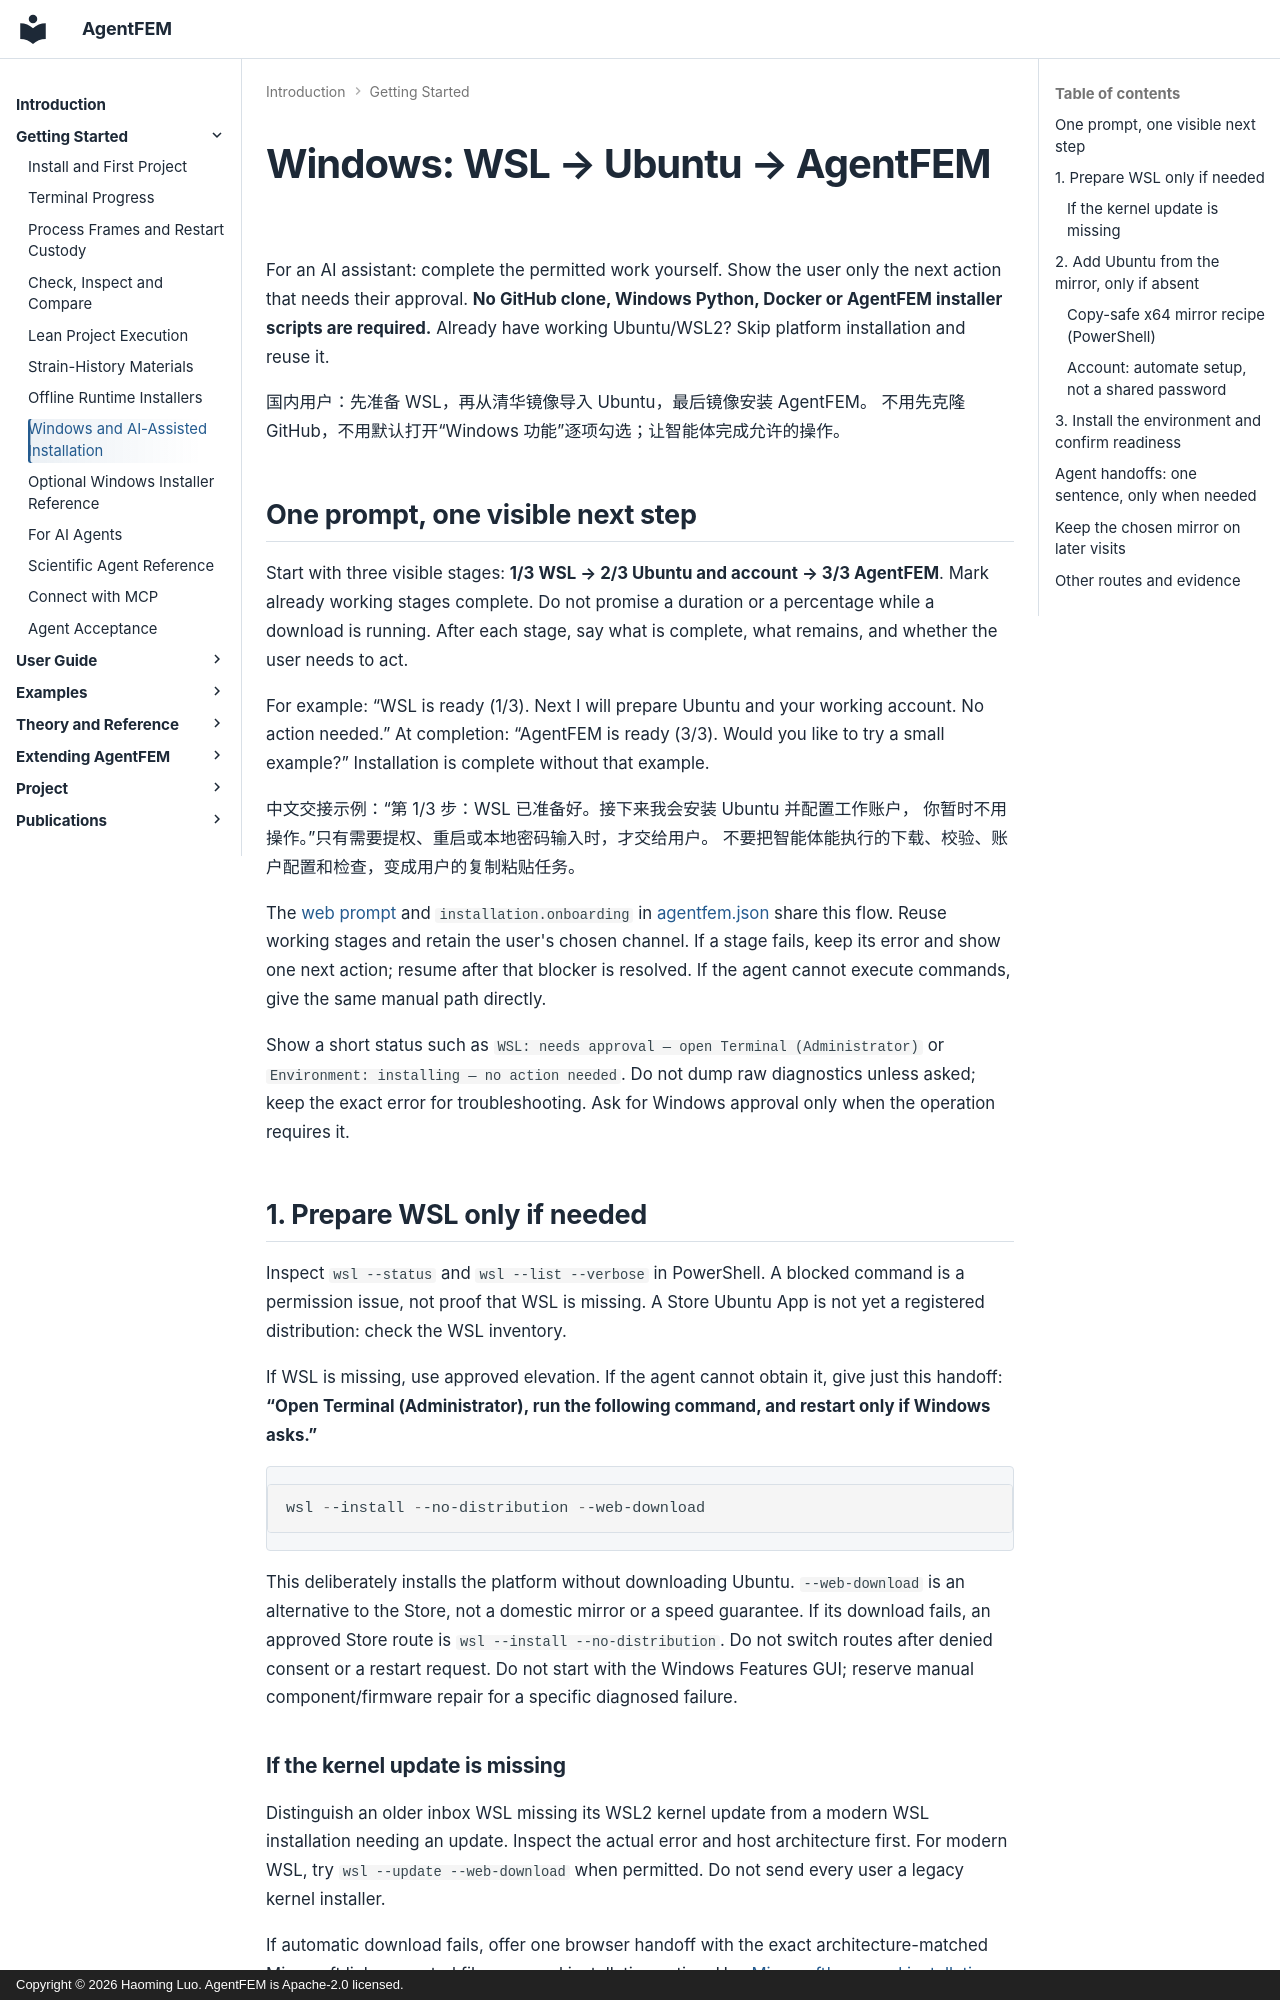

repository: haoming-luo/agentfem · page: windows_agent_installation/index.html · generator: mkdocs · copyright: Copyright © 2026 Haoming Luo. AgentFEM is Apache-2.0 licensed.

---
title: "Install AgentFEM on Windows with an AI assistant"
description: "Install through WSL2, reuse existing environments, and finish with a clear readiness check. Try a first example when you choose."
---

# Windows: WSL → Ubuntu → AgentFEM

For an AI assistant: complete the permitted work yourself. Show the user only
the next action that needs their approval. **No GitHub clone, Windows Python,
Docker or AgentFEM installer scripts are required.** Already have working
Ubuntu/WSL2? Skip platform installation and reuse it.

国内用户：先准备 WSL，再从清华镜像导入 Ubuntu，最后镜像安装 AgentFEM。
不用先克隆 GitHub，不用默认打开“Windows 功能”逐项勾选；让智能体完成允许的操作。

## One prompt, one visible next step

Start with three visible stages: **1/3 WSL → 2/3 Ubuntu and account →
3/3 AgentFEM**. Mark already working stages complete. Do not promise a duration
or a percentage while a download is running. After each stage, say what is
complete, what remains, and whether the user needs to act.

For example: “WSL is ready (1/3). Next I will prepare Ubuntu and your working
account. No action needed.” At completion: “AgentFEM is ready (3/3). Would you
like to try a small example?” Installation is complete without that example.

中文交接示例：“第 1/3 步：WSL 已准备好。接下来我会安装 Ubuntu 并配置工作账户，
你暂时不用操作。”只有需要提权、重启或本地密码输入时，才交给用户。
不要把智能体能执行的下载、校验、账户配置和检查，变成用户的复制粘贴任务。

The [web prompt](get_started/index.md#let-your-agent-install-it) and
`installation.onboarding` in [agentfem.json](agentfem.json) share this flow.
Reuse working stages and retain the user's chosen channel. If a stage fails,
keep its error and show one next action; resume after that blocker is resolved.
If the agent cannot execute commands, give the same manual path directly.

Show a short status such as `WSL: needs approval — open Terminal (Administrator)`
or `Environment: installing — no action needed`. Do not dump raw diagnostics
unless asked; keep the exact error for troubleshooting. Ask for Windows
approval only when the operation requires it.

## 1. Prepare WSL only if needed

Inspect `wsl --status` and `wsl --list --verbose` in PowerShell. A blocked
command is a permission issue, not proof that WSL is missing. A Store Ubuntu
App is not yet a registered distribution: check the WSL inventory.

If WSL is missing, use approved elevation. If the agent cannot obtain it,
give just this handoff: **“Open Terminal (Administrator), run the following
command, and restart only if Windows asks.”**

```powershell
wsl --install --no-distribution --web-download
```

This deliberately installs the platform without downloading Ubuntu.
`--web-download` is an alternative to the Store, not a domestic mirror or a
speed guarantee. If its download fails, an approved Store route is
`wsl --install --no-distribution`. Do not switch routes after denied consent
or a restart request. Do not start with the Windows Features GUI; reserve
manual component/firmware repair for a specific diagnosed failure.
